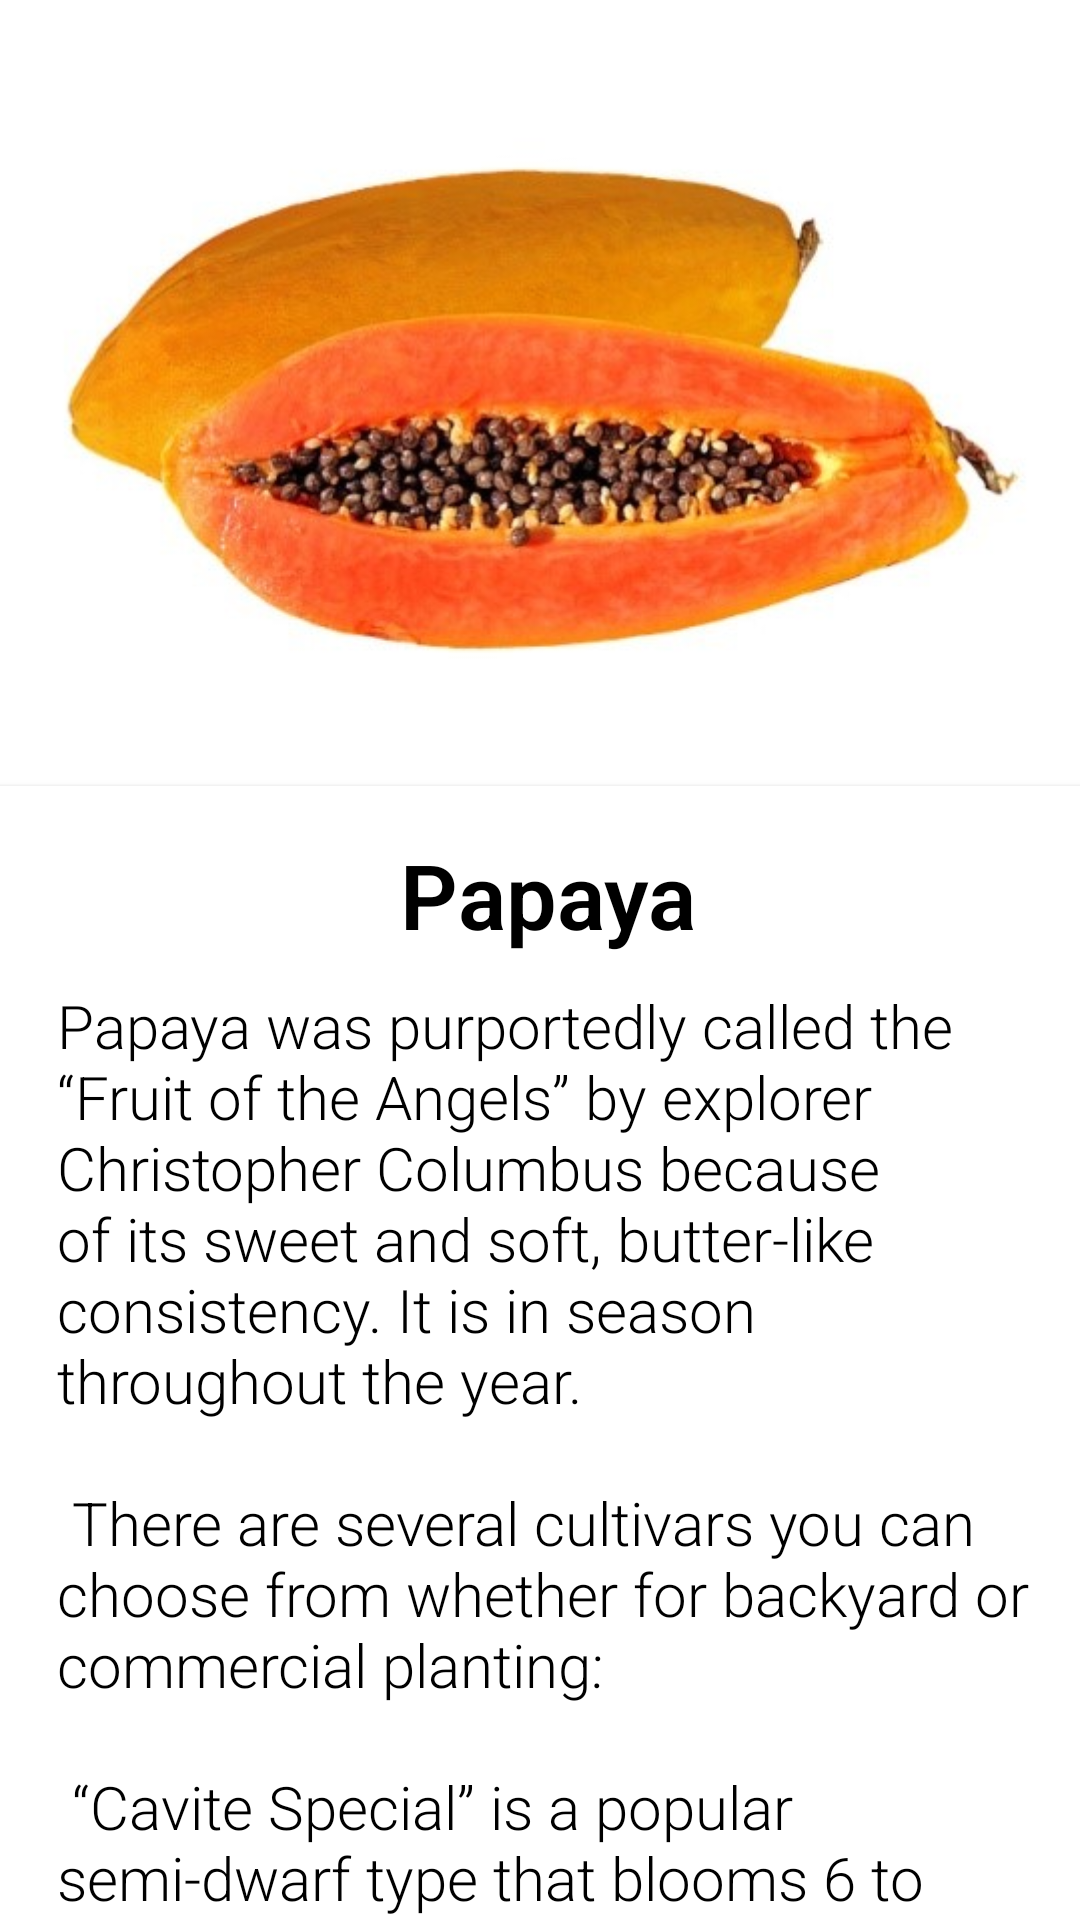

Write the Android layout XML for this screen, with the resource values it uses.
<!-- AndroidManifest.xml: application theme Theme.AgriHouse -->
<!-- res/layout/activity_papaya.xml -->
<?xml version="1.0" encoding="utf-8"?>
<androidx.core.widget.NestedScrollView xmlns:android="http://schemas.android.com/apk/res/android"
    xmlns:app="http://schemas.android.com/apk/res-auto"
    xmlns:tools="http://schemas.android.com/tools"
    android:layout_width="match_parent"
    android:layout_height="match_parent"
    tools:context=".papaya">

    <RelativeLayout
        android:layout_width="match_parent"
        android:layout_height="match_parent">

        <RelativeLayout
            android:id="@+id/layoutPicture"
            android:layout_width="match_parent"
            android:layout_height="242dp"
            android:layout_alignParentTop="true"
            android:layout_centerHorizontal="true"
            android:layout_marginTop="0dp">


            <ImageView
                android:id="@+id/imageView2"
                android:layout_width="match_parent"
                android:layout_height="match_parent"
                app:srcCompat="@drawable/papaya" />
        </RelativeLayout>

        <androidx.cardview.widget.CardView
            android:id="@+id/layoutName"
            android:layout_marginTop="20dp"
            android:layout_below="@id/layoutPicture"
            android:layout_width="match_parent"
            android:layout_height="wrap_content"
            app:cardElevation="@dimen/cardview_default_elevation"
            app:cardCornerRadius="0dp">

            <LinearLayout
                android:layout_width="match_parent"
                android:layout_height="wrap_content"
                android:orientation="vertical"
                android:layout_margin="16dp">

                <TextView
                    android:text="Papaya"
                    android:layout_marginLeft="3dp"
                    android:layout_marginBottom="10dp"
                    android:textSize="30sp"
                    android:textStyle="bold"
                    android:textColor="@color/black"
                    android:layout_gravity="center"
                    android:fontFamily="sans-serif-light"
                    android:layout_width="wrap_content"
                    android:layout_height="wrap_content" />

                <TextView
                    android:text="@string/papaya"
                    android:layout_marginLeft="3dp"
                    android:layout_marginBottom="10dp"
                    android:textSize="20sp"
                    android:textColor="@color/black"
                    android:fontFamily="sans-serif-light"
                    android:layout_width="wrap_content"
                    android:layout_height="wrap_content" />

            </LinearLayout>
        </androidx.cardview.widget.CardView>


    </RelativeLayout>

</androidx.core.widget.NestedScrollView>
<!-- resources referenced by this layout -->
<resources>
  <color name="black">#FF000000</color>
  <color name="white">#FFFFFFFF</color>
  <color name="teal_200">#FF03DAC5</color>
  <color name="teal_700">#FF018786</color>
</resources>
